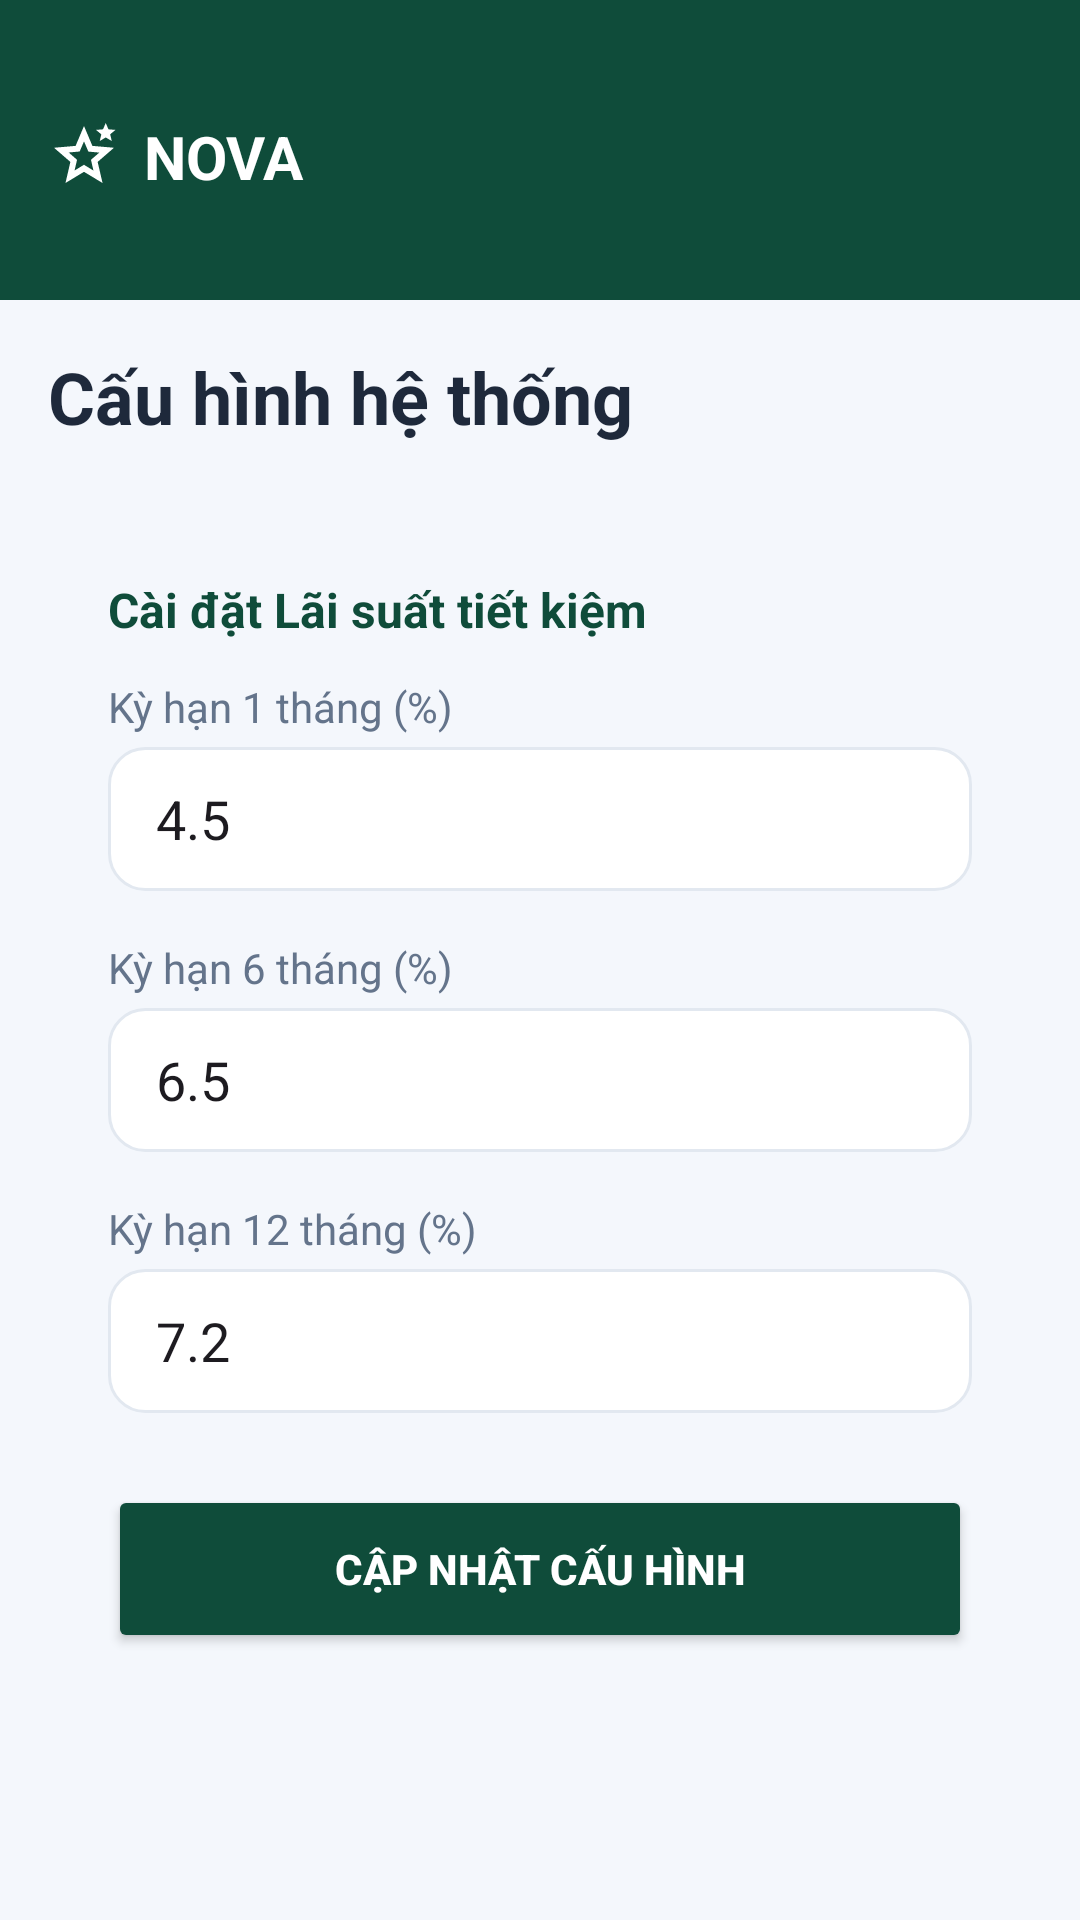

This screen was rendered from an Android layout file. Write that file and the resources it references.
<!-- AndroidManifest.xml: application theme Theme.Industrial_and_Commercial_Bank_of_TDTU -->
<!-- res/layout/activity_system_config.xml -->
<?xml version="1.0" encoding="utf-8"?>
<androidx.constraintlayout.widget.ConstraintLayout xmlns:android="http://schemas.android.com/apk/res/android"
    xmlns:app="http://schemas.android.com/apk/res-auto"
    android:layout_width="match_parent"
    android:layout_height="match_parent"
    android:background="#F4F7FC">

    
    <View
        android:id="@+id/headerBg"
        android:layout_width="match_parent"
        android:layout_height="100dp"
        android:background="@drawable/bg_header_dark_green"
        app:layout_constraintTop_toTopOf="parent" />

    
    <ImageView
        android:id="@+id/imgLogo"
        android:layout_width="24dp"
        android:layout_height="24dp"
        android:layout_marginStart="16dp"
        android:layout_marginTop="40dp"
        android:src="@drawable/stars_2"
        app:tint="#FFFFFF"
        app:layout_constraintStart_toStartOf="parent"
        app:layout_constraintTop_toTopOf="parent" />

    <TextView
        android:layout_width="wrap_content"
        android:layout_height="wrap_content"
        android:layout_marginStart="8dp"
        android:text="NOVA"
        android:textColor="#FFFFFF"
        android:textSize="20sp"
        android:textStyle="bold"
        app:layout_constraintBottom_toBottomOf="@+id/imgLogo"
        app:layout_constraintStart_toEndOf="@+id/imgLogo"
        app:layout_constraintTop_toTopOf="@+id/imgLogo" />

    <LinearLayout
        android:layout_width="match_parent"
        android:layout_height="0dp"
        android:orientation="vertical"
        android:padding="16dp"
        app:layout_constraintBottom_toBottomOf="parent"
        app:layout_constraintTop_toBottomOf="@+id/headerBg">

        <TextView
            android:layout_width="wrap_content"
            android:layout_height="wrap_content"
            android:text="Cấu hình hệ thống"
            android:textColor="#1E293B"
            android:textSize="24sp"
            android:textStyle="bold"
            android:layout_marginBottom="24dp"/>

        <LinearLayout
            android:layout_width="match_parent"
            android:layout_height="wrap_content"
            android:orientation="vertical"
            android:background="@drawable/bg_card_white"
            android:padding="20dp">

            <TextView
                android:layout_width="wrap_content"
                android:layout_height="wrap_content"
                android:text="Cài đặt Lãi suất tiết kiệm"
                android:textSize="16sp"
                android:textStyle="bold"
                android:textColor="#0F4C3A"
                android:layout_marginBottom="12dp"/>

            <TextView
                android:layout_width="wrap_content"
                android:layout_height="wrap_content"
                android:text="Kỳ hạn 1 tháng (%)"
                android:textSize="14sp"
                android:textColor="#64748B"/>
            <EditText
                android:id="@+id/etInterest1M"
                android:layout_width="match_parent"
                android:layout_height="48dp"
                android:background="@drawable/bg_input_rounded"
                android:paddingHorizontal="16dp"
                android:text="4.5"
                android:inputType="numberDecimal"
                android:layout_marginTop="4dp"
                android:layout_marginBottom="16dp"/>

            <TextView
                android:layout_width="wrap_content"
                android:layout_height="wrap_content"
                android:text="Kỳ hạn 6 tháng (%)"
                android:textSize="14sp"
                android:textColor="#64748B"/>
            <EditText
                android:id="@+id/etInterest6M"
                android:layout_width="match_parent"
                android:layout_height="48dp"
                android:background="@drawable/bg_input_rounded"
                android:paddingHorizontal="16dp"
                android:text="6.5"
                android:inputType="numberDecimal"
                android:layout_marginTop="4dp"
                android:layout_marginBottom="16dp"/>

            <TextView
                android:layout_width="wrap_content"
                android:layout_height="wrap_content"
                android:text="Kỳ hạn 12 tháng (%)"
                android:textSize="14sp"
                android:textColor="#64748B"/>
            <EditText
                android:id="@+id/etInterest12M"
                android:layout_width="match_parent"
                android:layout_height="48dp"
                android:background="@drawable/bg_input_rounded"
                android:paddingHorizontal="16dp"
                android:text="7.2"
                android:inputType="numberDecimal"
                android:layout_marginTop="4dp"
                android:layout_marginBottom="24dp"/>

            <Button
                android:id="@+id/btnSaveConfig"
                android:layout_width="match_parent"
                android:layout_height="56dp"
                android:text="Cập nhật cấu hình"
                android:backgroundTint="#0F4C3A"
                android:textColor="#FFFFFF"
                android:textStyle="bold"/>
        </LinearLayout>
    </LinearLayout>

</androidx.constraintlayout.widget.ConstraintLayout>
<!-- resources referenced by this layout -->
<resources>
  <!-- drawable bg_header_dark_green (drawable) -->
  <?xml version="1.0" encoding="utf-8"?>
  <shape xmlns:android="http://schemas.android.com/apk/res/android">
      <solid android:color="#0F4C3A" />
  </shape>
  <!-- drawable bg_input_rounded (drawable) -->
  <?xml version="1.0" encoding="utf-8"?>
  <shape xmlns:android="http://schemas.android.com/apk/res/android"
      android:shape="rectangle">
      
      <solid android:color="#FFFFFF" />
  
      
      <corners android:radius="12dp" />
  
      
      <stroke
          android:width="1dp"
          android:color="#E2E8F0" />
  </shape>
  <!-- drawable stars_2 (drawable) -->
  <vector xmlns:android="http://schemas.android.com/apk/res/android"
      android:width="24dp"
      android:height="24dp"
      android:viewportWidth="24"
      android:viewportHeight="24">
      <path android:fillColor="@android:color/black"
          android:pathData="M8.85,16.83L12,14.93l3.15,1.93l-0.82-3.6l2.78-2.4l-3.65-0.33L12,7.13L10.55,10.5L6.9,10.83l2.78,2.43L8.85,16.83ZM5.83,21l1.63-7.03L2,9.25L9.2,8.63L12,2l2.8,6.63L22,9.25l-5.45,4.72L18.18,21L12,17.27L5.83,21ZM17.25,7l0.53-2.23L16,3.3l2.35-0.2L19.25,1l0.9,2.1L22.5,3.3L20.73,4.77L21.25,7l-2-1.18L17.25,7ZM12,11.98Z"/>
  </vector>
  <style name="Theme.Industrial_and_Commercial_Bank_of_TDTU" parent="Base.Theme.Industrial_and_Commercial_Bank_of_TDTU" />
  <style name="Base.Theme.Industrial_and_Commercial_Bank_of_TDTU" parent="Theme.Material3.DayNight.NoActionBar">
          
          
      </style>
</resources>
